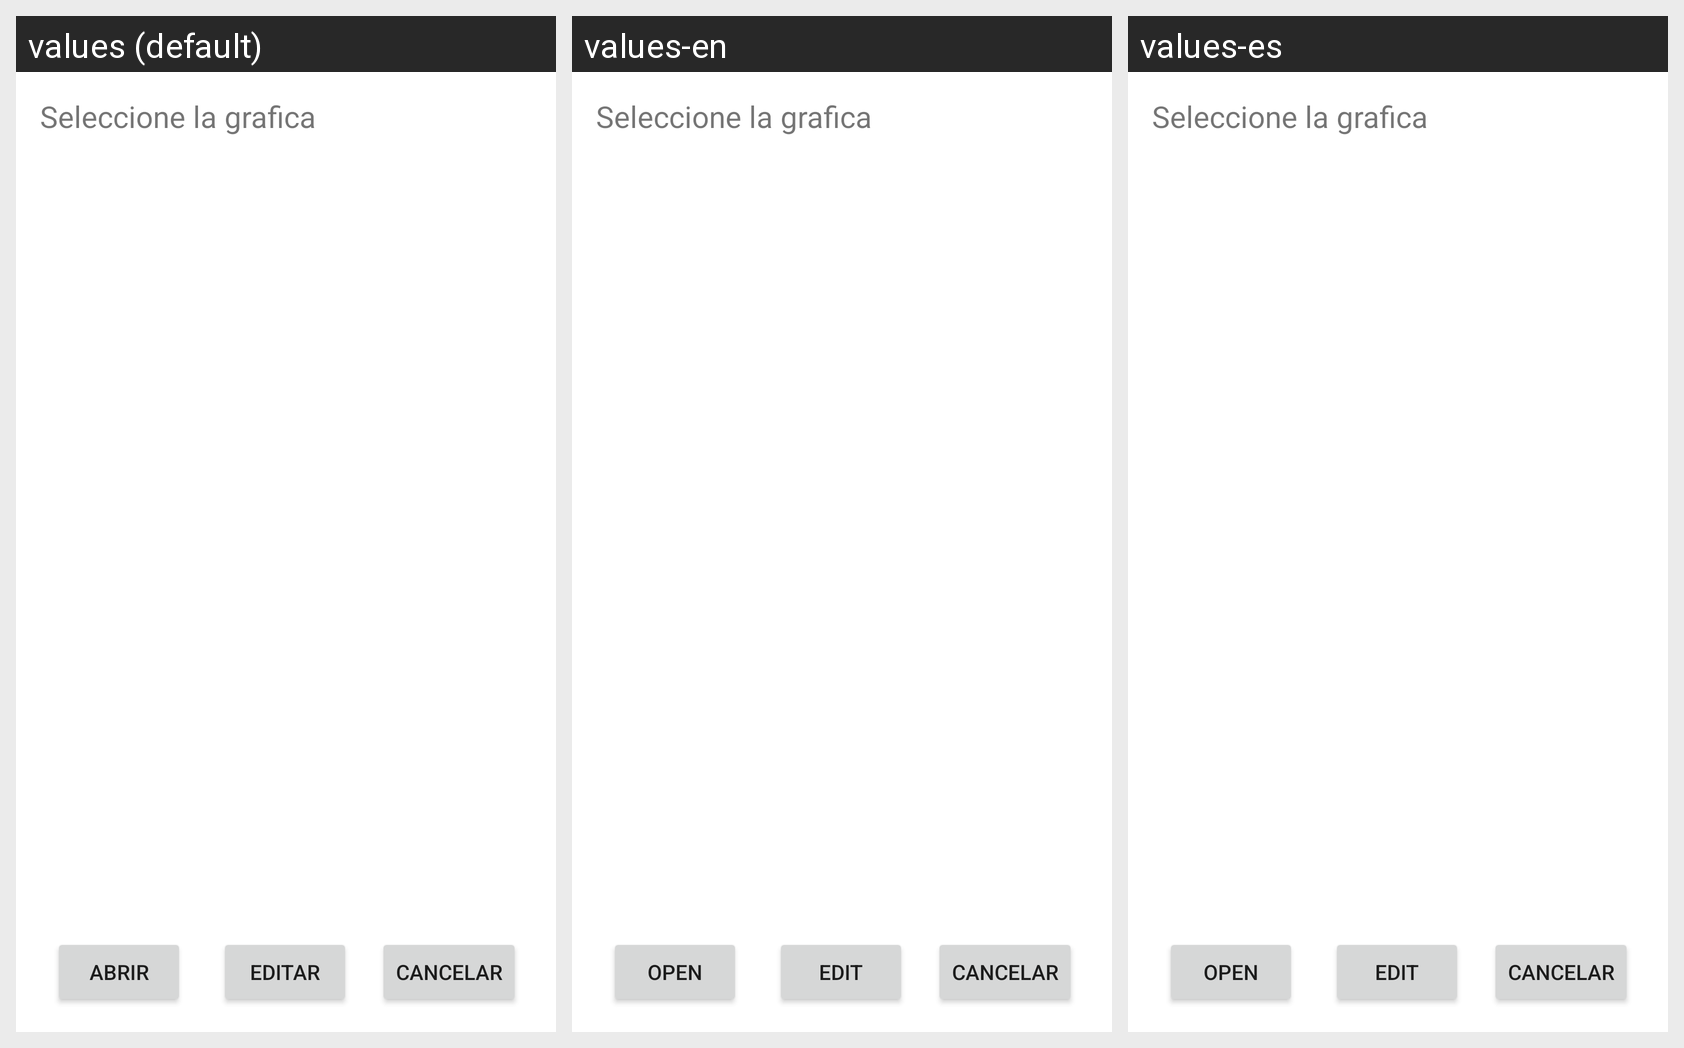

The Android screen above is rendered under several locales of the same app. Produce the string resources it draws, with the default and per-locale values.
Android screen res/layout/activity_select_graf.xml rendered under 3 locales, left to right: values (default), values-en, values-es. Device: Nexus 5 (rendered at 1080×1920; each locale shown at half size, 540×960, under a caption strip naming it); theme Theme.ProFaLaGra.
Strings drawn on this screen, with the default value and each locale's value (text and hints the layout hard-codes, and strings that could not be matched under every locale, appear in the picture but are not listed):

botonOpenGraf
  values: Abrir
  values-en: Open
  values-es: Open

botonEditGraf
  values: Editar
  values-en: Edit
  values-es: Edit
